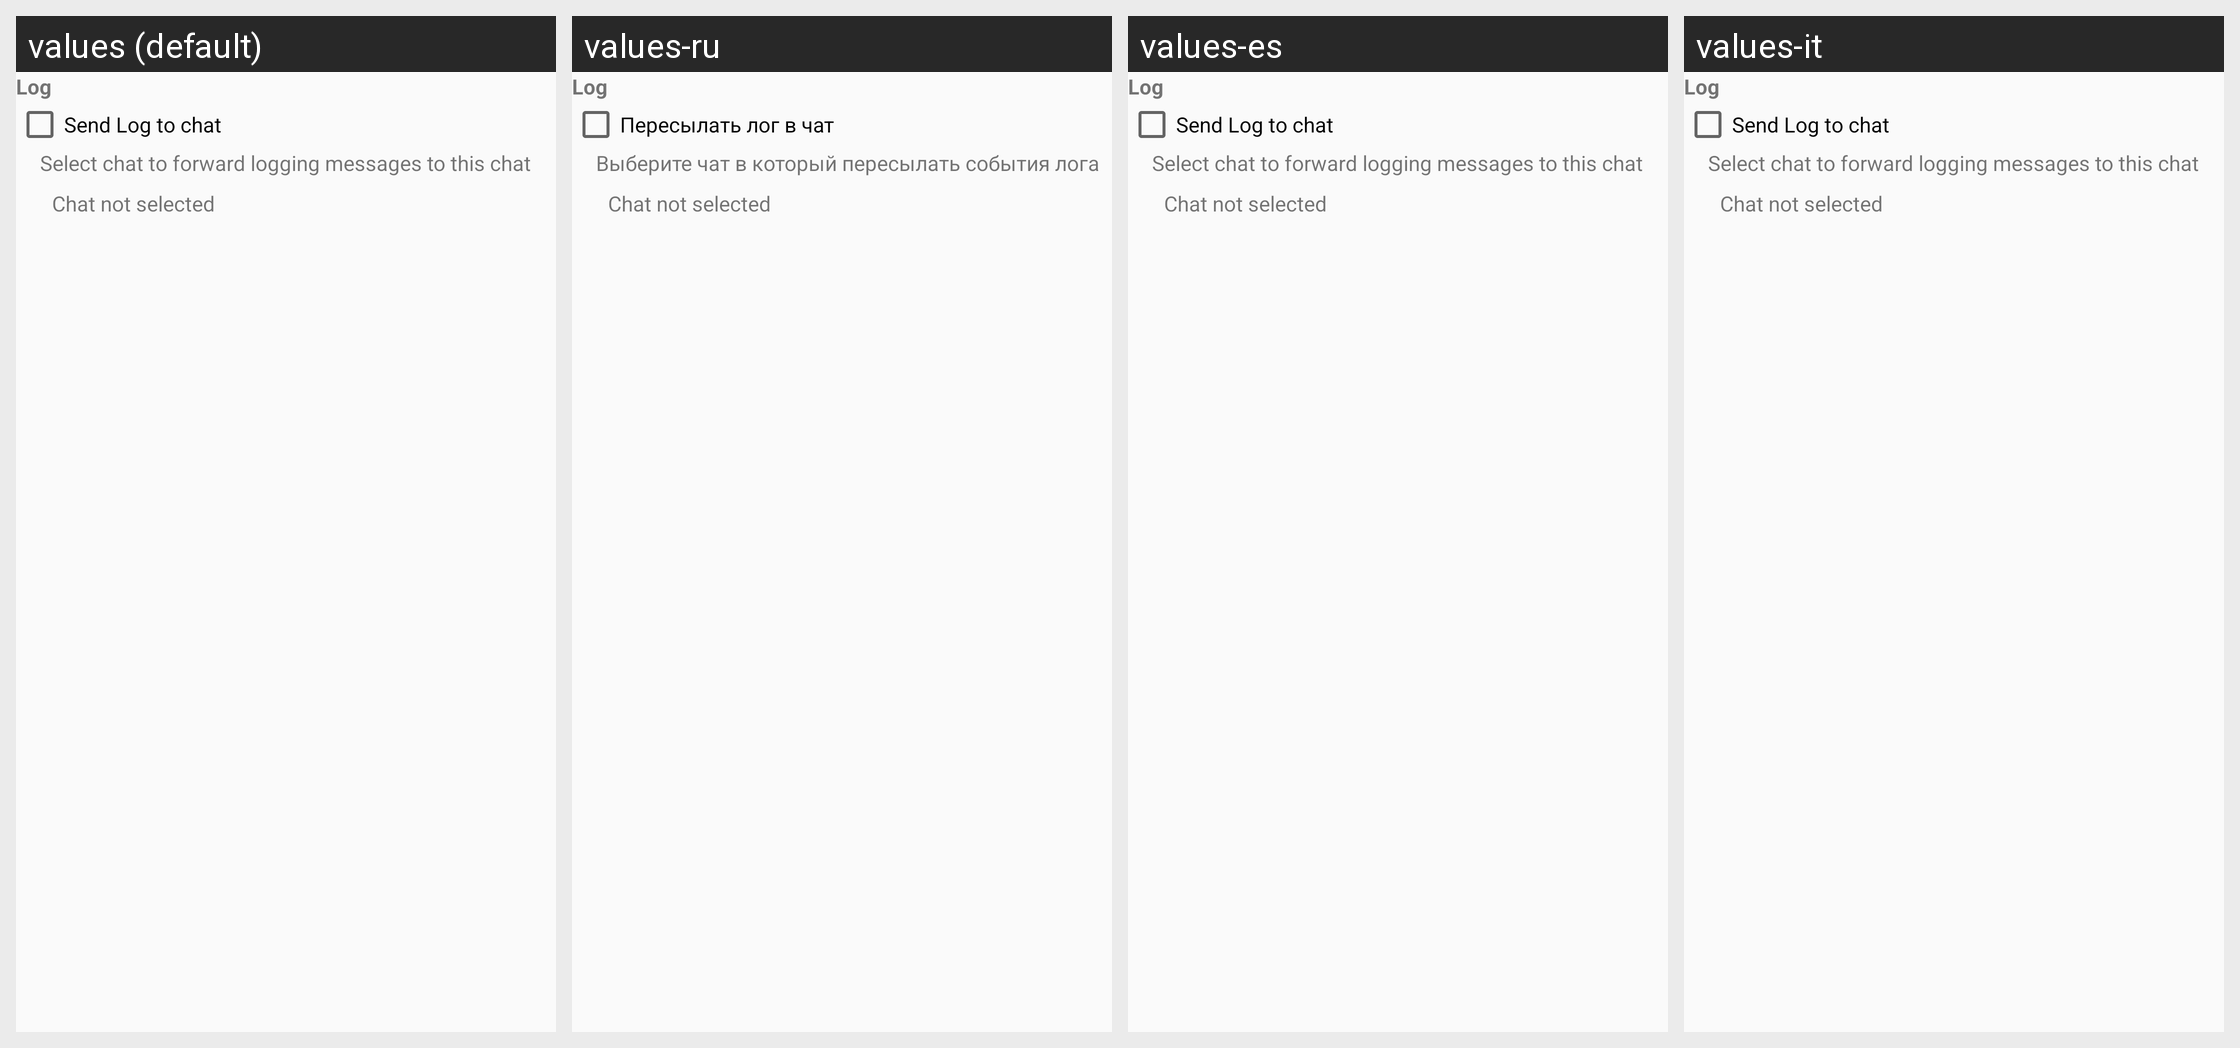

Strings drawn on this Android screen and how each of the app's shown locales translates them:
Android screen res/layout/layer_log_forward.xml rendered under 4 locales, left to right: values (default), values-ru, values-es, values-it. Device: Nexus 5 (rendered at 1080×1920; each locale shown at half size, 540×960, under a caption strip naming it); theme AppTheme.
Strings drawn on this screen, with the default value and each locale's value (text and hints the layout hard-codes, and strings that could not be matched under every locale, appear in the picture but are not listed):

title_log
  values: Log
  values-ru: Log  [not translated; the default value is used]
  values-es: Log  [not translated; the default value is used]
  values-it: Log  [not translated; the default value is used]

chkSendLogToChat
  values: Send Log to chat
  values-ru: Пересылать лог в чат
  values-es: Send Log to chat  [not translated; the default value is used]
  values-it: Send Log to chat  [not translated; the default value is used]

text_select_chat_to_forward_log
  values: Select chat to forward logging messages to this chat
  values-ru: Выберите чат в который пересылать события лога
  values-es: Select chat to forward logging messages to this chat  [not translated; the default value is used]
  values-it: Select chat to forward logging messages to this chat  [not translated; the default value is used]
